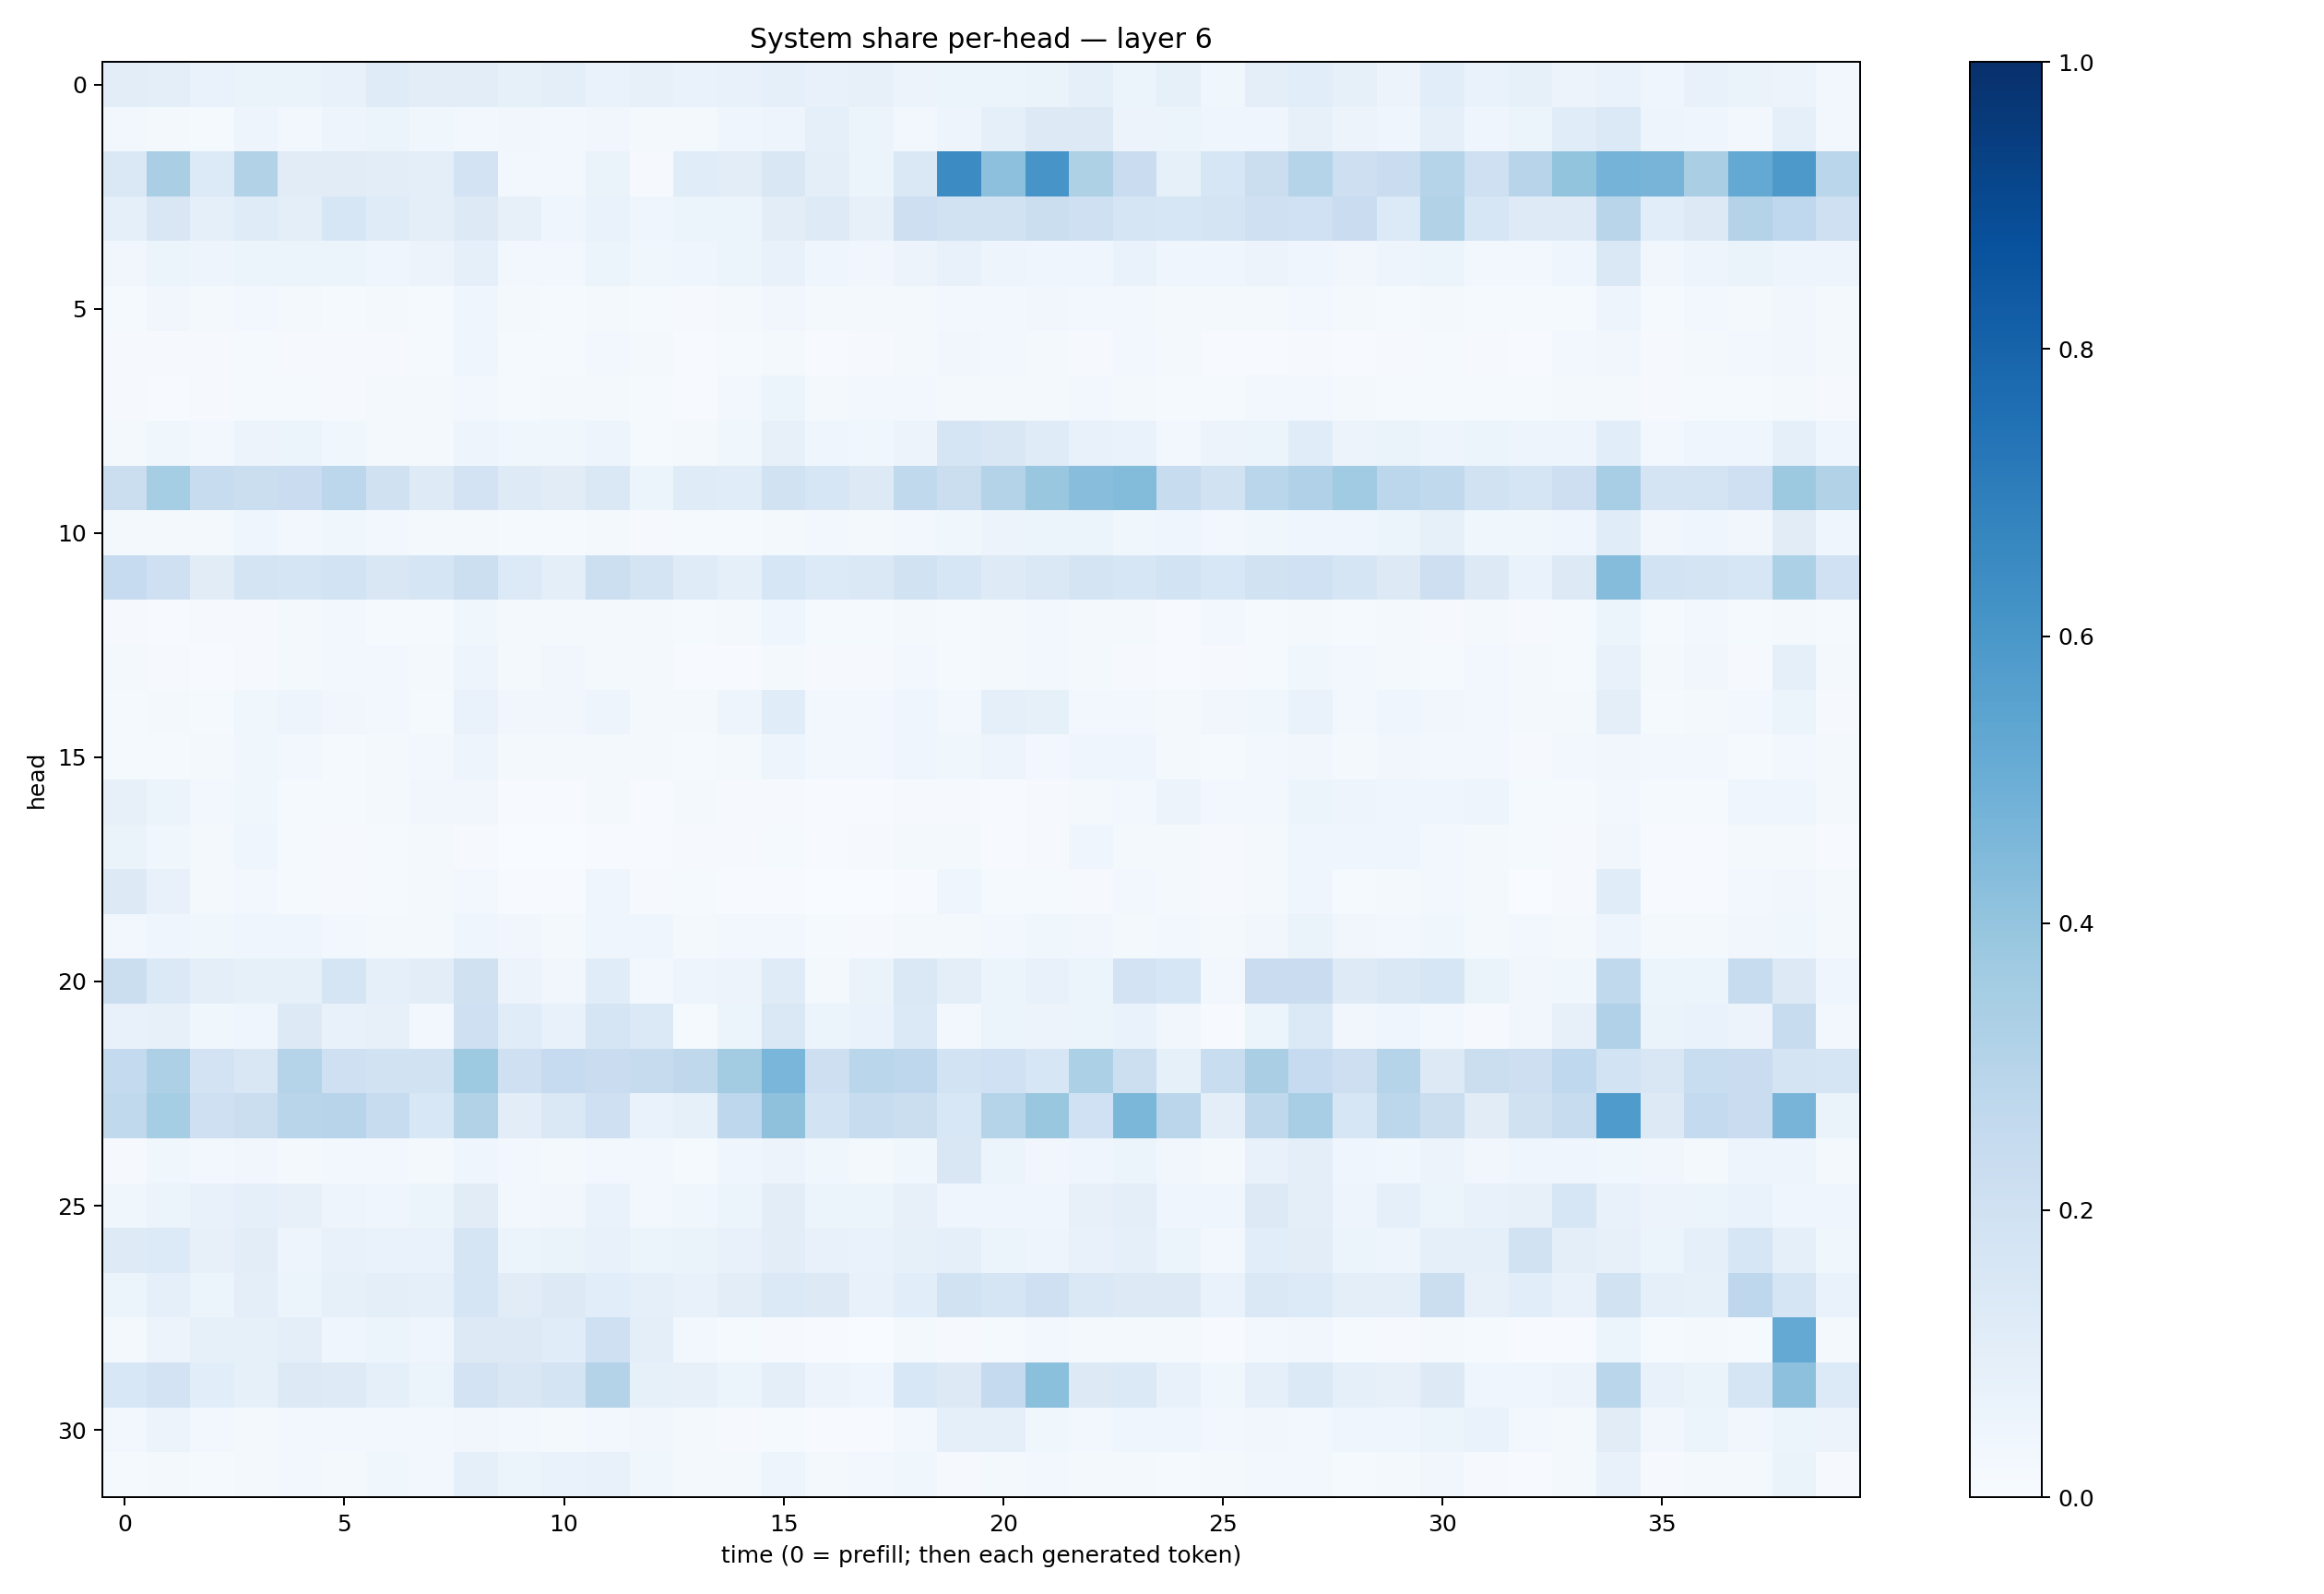

The table this chart was drawn from, first rows:
0.1016555, 0.097912975, 0.066652134, 0.062665805, 0.06477662, 0.073328845, 0.11839748, 0.10477386, 0.10290979, 0.08506547, 0.097987525, 0.067503616, 0.081957795, 0.066714235, 0.070522346, 0.09085503, 0.070920855, 0.07934595, 0.05797496, 0.05388006, 0.06140643, 0.06529949, 0.08678, 0.06083028
0.02978, 0.02136, 0.01418, 0.04743, 0.02726, 0.0474, 0.05212, 0.03766, 0.02904, 0.03392, 0.02777, 0.03127, 0.01946, 0.0227, 0.0403, 0.04783, 0.08595, 0.05469, 0.02996, 0.04931, 0.09051, 0.1323, 0.1258, 0.05675
0.1421, 0.337, 0.1341, 0.3152, 0.1126, 0.1111, 0.1046, 0.09501, 0.1803, 0.02381, 0.02843, 0.06361, 0.009822, 0.1147, 0.1048, 0.1509, 0.1001, 0.05436, 0.1467, 0.6484, 0.4164, 0.6063, 0.3235, 0.2281
0.09331, 0.1499, 0.08608, 0.1197, 0.0957, 0.1622, 0.1198, 0.09603, 0.1304, 0.08027, 0.04039, 0.06975, 0.04492, 0.06153, 0.06, 0.1022, 0.1233, 0.07889, 0.2127, 0.1947, 0.1948, 0.2249, 0.2032, 0.166
0.03403, 0.05889, 0.04699, 0.06128, 0.05263, 0.05211, 0.04254, 0.05825, 0.09322, 0.03113, 0.02931, 0.06076, 0.03742, 0.04159, 0.05438, 0.07576, 0.04226, 0.03502, 0.05475, 0.07288, 0.05057, 0.04398, 0.04253, 0.06651
0.01483, 0.03294, 0.01565, 0.02488, 0.02246, 0.01276, 0.01618, 0.01494, 0.04562, 0.01758, 0.01346, 0.02337, 0.01554, 0.009655, 0.01979, 0.03476, 0.01968, 0.02082, 0.02135, 0.03106, 0.02738, 0.03139, 0.02475, 0.0264
0.01082, 0.009018, 0.01002, 0.01192, 0.01159, 0.008038, 0.009694, 0.01294, 0.04527, 0.01509, 0.01468, 0.02723, 0.0225, 0.006152, 0.0126, 0.02124, 0.007182, 0.01151, 0.02169, 0.03289, 0.02478, 0.01793, 0.01067, 0.02763
0.008744, 0.007035, 0.01054, 0.01321, 0.01431, 0.009711, 0.01646, 0.01632, 0.02718, 0.01543, 0.01835, 0.01799, 0.0135, 0.007713, 0.03114, 0.05318, 0.02184, 0.02857, 0.02874, 0.01889, 0.02139, 0.01935, 0.02471, 0.02336
0.02089, 0.03899, 0.02623, 0.05779, 0.05411, 0.03659, 0.023, 0.02202, 0.05048, 0.03542, 0.03903, 0.04978, 0.01525, 0.01992, 0.03751, 0.0817, 0.04668, 0.03691, 0.05826, 0.1658, 0.1487, 0.1202, 0.07095, 0.06866
0.2239, 0.3552, 0.2391, 0.2222, 0.2267, 0.2812, 0.1969, 0.1227, 0.1812, 0.1219, 0.1119, 0.1461, 0.06099, 0.118, 0.114, 0.1887, 0.1613, 0.1327, 0.2646, 0.2232, 0.3083, 0.383, 0.4278, 0.441
0.01744, 0.01815, 0.0171, 0.0453, 0.02852, 0.0376, 0.02347, 0.02022, 0.02199, 0.01397, 0.01293, 0.02002, 0.009926, 0.0128, 0.01368, 0.02079, 0.02387, 0.0187, 0.03111, 0.03646, 0.056, 0.0524, 0.0596, 0.03791
0.2492, 0.2048, 0.1099, 0.1749, 0.1659, 0.1839, 0.1494, 0.1672, 0.2155, 0.1335, 0.09877, 0.2149, 0.1782, 0.1199, 0.09055, 0.1625, 0.1335, 0.144, 0.1927, 0.1572, 0.1234, 0.147, 0.1758, 0.1604
0.00809, 0.007677, 0.007951, 0.01074, 0.02117, 0.02356, 0.01484, 0.01367, 0.0375, 0.01757, 0.02058, 0.0233, 0.01592, 0.01488, 0.01949, 0.04667, 0.01286, 0.01516, 0.02257, 0.01243, 0.01594, 0.02533, 0.02256, 0.016
0.01907, 0.01119, 0.006387, 0.008035, 0.01722, 0.02594, 0.02637, 0.02168, 0.04795, 0.02176, 0.03395, 0.02173, 0.02075, 0.005898, 0.006629, 0.0164, 0.01142, 0.009843, 0.02768, 0.01402, 0.0174, 0.02806, 0.02097, 0.01103
0.0123, 0.01898, 0.01266, 0.03795, 0.04852, 0.03429, 0.02931, 0.01534, 0.06931, 0.03302, 0.03156, 0.04808, 0.01862, 0.02247, 0.04806, 0.1137, 0.02361, 0.03062, 0.0427, 0.02587, 0.09091, 0.08398, 0.0288, 0.02714
0.01257, 0.01454, 0.0203, 0.03605, 0.03013, 0.01335, 0.0204, 0.02919, 0.04791, 0.01692, 0.01635, 0.02207, 0.01584, 0.01281, 0.01635, 0.04877, 0.02469, 0.0247, 0.03942, 0.03825, 0.04914, 0.02854, 0.04021, 0.04268
0.08063, 0.05124, 0.0286, 0.03832, 0.01545, 0.01461, 0.01817, 0.03473, 0.03162, 0.005692, 0.007386, 0.01612, 0.00644, 0.01564, 0.009063, 0.008968, 0.004221, 0.006205, 0.008777, 0.009168, 0.007473, 0.0117, 0.01909, 0.0262
0.06346, 0.03587, 0.01952, 0.043, 0.01455, 0.01164, 0.01223, 0.01699, 0.0111, 0.002041, 0.00216, 0.005355, 0.004471, 0.008345, 0.01048, 0.01485, 0.006371, 0.009742, 0.01658, 0.02227, 0.007682, 0.01146, 0.0401, 0.02014
0.13, 0.07289, 0.01655, 0.02523, 0.01409, 0.00888, 0.01542, 0.02223, 0.02866, 0.00733, 0.006746, 0.04134, 0.009876, 0.01295, 0.004605, 0.007562, 0.002296, 0.002804, 0.004983, 0.04393, 0.01322, 0.01335, 0.01053, 0.02819
0.02557, 0.03909, 0.03666, 0.04093, 0.04263, 0.02545, 0.02329, 0.02297, 0.04137, 0.03256, 0.02288, 0.04587, 0.04553, 0.01924, 0.02389, 0.03041, 0.0137, 0.009752, 0.02225, 0.02148, 0.02386, 0.03591, 0.03234, 0.0224
0.2263, 0.1393, 0.09538, 0.08583, 0.08233, 0.1691, 0.09021, 0.1051, 0.1991, 0.05788, 0.03186, 0.1142, 0.02773, 0.04848, 0.05784, 0.1197, 0.02087, 0.06601, 0.1427, 0.09961, 0.05329, 0.07751, 0.06155, 0.1806
0.07436, 0.08043, 0.03639, 0.04014, 0.127, 0.07405, 0.07963, 0.02439, 0.2064, 0.116, 0.07756, 0.1714, 0.1395, 0.01429, 0.0525, 0.1466, 0.05242, 0.06777, 0.1375, 0.03032, 0.05995, 0.05831, 0.05996, 0.06927
0.2567, 0.3276, 0.1827, 0.1491, 0.2991, 0.2044, 0.195, 0.1886, 0.3716, 0.2059, 0.2496, 0.2287, 0.2447, 0.2706, 0.3581, 0.461, 0.2116, 0.2869, 0.2739, 0.1863, 0.1998, 0.1598, 0.3284, 0.2182
0.2628, 0.3553, 0.2073, 0.2234, 0.2913, 0.2951, 0.2371, 0.1559, 0.3149, 0.1021, 0.1422, 0.2107, 0.06997, 0.08359, 0.2773, 0.411, 0.1839, 0.2352, 0.2246, 0.1549, 0.303, 0.3845, 0.2006, 0.4607
0.01143, 0.03636, 0.02349, 0.03507, 0.01955, 0.02689, 0.02501, 0.01635, 0.04291, 0.02882, 0.01669, 0.02501, 0.02438, 0.01486, 0.03986, 0.05755, 0.03768, 0.01863, 0.038, 0.1501, 0.0515, 0.03293, 0.04202, 0.0514
0.03771, 0.06074, 0.07787, 0.08682, 0.08187, 0.05041, 0.04197, 0.05228, 0.1102, 0.02374, 0.03305, 0.06703, 0.02813, 0.03622, 0.05881, 0.1052, 0.05206, 0.06184, 0.08018, 0.04534, 0.04288, 0.04249, 0.08082, 0.1012
0.1223, 0.1336, 0.08177, 0.1047, 0.04762, 0.07679, 0.0702, 0.06688, 0.1693, 0.05967, 0.06626, 0.07336, 0.05349, 0.0627, 0.07423, 0.1049, 0.07239, 0.06898, 0.08306, 0.08908, 0.05357, 0.04838, 0.07538, 0.08817
0.05425, 0.09237, 0.06015, 0.09531, 0.06035, 0.08587, 0.1003, 0.08842, 0.1688, 0.1115, 0.129, 0.1092, 0.08951, 0.07208, 0.1031, 0.1389, 0.1256, 0.07276, 0.1091, 0.19, 0.1699, 0.204, 0.1478, 0.1254
0.01892, 0.05678, 0.08213, 0.08278, 0.1004, 0.04127, 0.053, 0.04534, 0.1285, 0.1305, 0.1144, 0.2078, 0.09882, 0.02689, 0.01233, 0.008537, 0.004479, 0.00299, 0.01805, 0.01148, 0.01222, 0.02724, 0.02134, 0.01681
0.1536, 0.1821, 0.1088, 0.08278, 0.1286, 0.1234, 0.08866, 0.05292, 0.1815, 0.1517, 0.1793, 0.3066, 0.08484, 0.081, 0.06197, 0.1014, 0.05645, 0.04335, 0.1544, 0.1315, 0.2536, 0.4188, 0.1327, 0.1377
0.03095, 0.05826, 0.02878, 0.02085, 0.02698, 0.02692, 0.02634, 0.02502, 0.03299, 0.02758, 0.02086, 0.02424, 0.0317, 0.0205, 0.009155, 0.01525, 0.007792, 0.007689, 0.02941, 0.09047, 0.08759, 0.03581, 0.02888, 0.04546
0.01367, 0.01799, 0.01234, 0.01587, 0.0246, 0.02214, 0.0353, 0.02563, 0.09171, 0.06185, 0.06646, 0.07491, 0.03869, 0.01796, 0.01944, 0.04831, 0.01575, 0.02502, 0.03664, 0.01039, 0.01718, 0.02499, 0.01808, 0.01872
